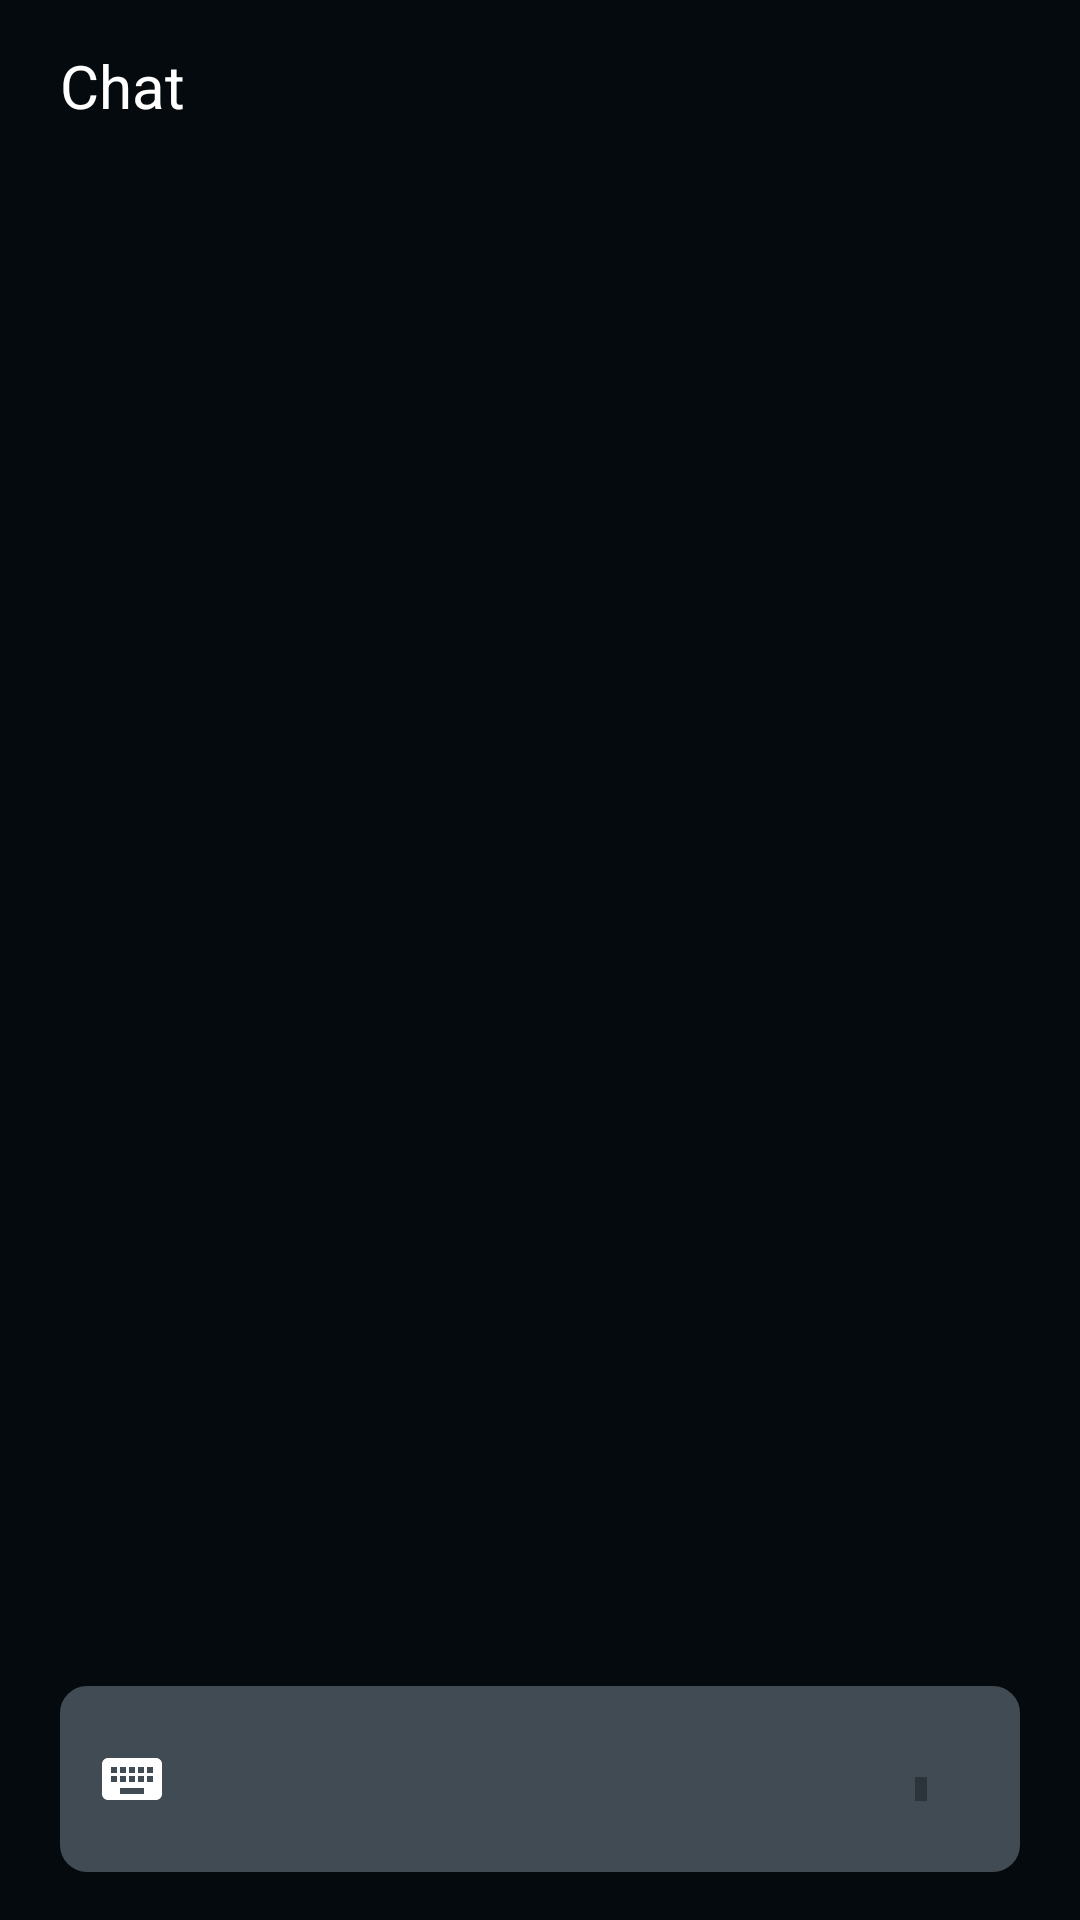

Write the Android layout XML for this screen, with the resource values it uses.
<!-- AndroidManifest.xml: application theme Theme.VideoSDKRTC -->
<!-- res/layout/activity_chat.xml -->
<LinearLayout xmlns:android="http://schemas.android.com/apk/res/android"
    xmlns:app="http://schemas.android.com/apk/res-auto"
    xmlns:tools="http://schemas.android.com/tools"
    android:id="@+id/layout_chat"
    android:layout_width="match_parent"
    android:layout_height="wrap_content"
    android:minHeight="300dp"
    android:orientation="vertical"
    android:theme="@style/Theme.AppCompat.DayNight.NoActionBar">

    <RelativeLayout
        android:layout_width="match_parent"
        android:layout_height="wrap_content"
        android:paddingTop="15dp"
        android:paddingBottom="15dp"
        android:layout_marginStart="20dp"
        android:layout_marginBottom="2dp">

        <TextView
            android:id="@+id/participant_heading"
            android:layout_width="wrap_content"
            android:layout_height="wrap_content"
            android:layout_gravity="center"
            android:text="Chat"
            android:textColor="@color/white"
            android:textFontWeight="700"
            android:textSize="20dp"
            tools:ignore="RelativeOverlap" />

        <ImageView
            android:id="@+id/ic_close"
            android:layout_width="25dp"
            android:layout_height="25dp"
            android:layout_alignParentEnd="true"
            android:layout_gravity="center"
            android:layout_marginEnd="13dp"
            android:src="@drawable/ic_baseline_close_24" />


    </RelativeLayout>

    <RelativeLayout
        android:layout_width="match_parent"
        android:layout_height="wrap_content"
        android:layout_weight="1"
        android:minHeight="22dp"
        android:layout_marginStart="20dp"
        android:layout_marginEnd="20dp">

        <androidx.recyclerview.widget.RecyclerView
            android:id="@+id/messageRcv"
            android:layout_width="match_parent"
            android:layout_height="match_parent" />

    </RelativeLayout>

    <LinearLayout
        android:layout_width="match_parent"
        android:layout_height="wrap_content"
        android:layout_marginBottom="16dp"
        android:background="@drawable/list_style"
        android:paddingVertical="7dp"
        android:layout_marginStart="20dp"
        android:layout_marginEnd="20dp">

        <com.google.android.material.textfield.TextInputLayout
            android:layout_width="wrap_content"
            android:layout_height="wrap_content"
            android:layout_weight="1"
            android:textColorHint="@color/white"
            app:boxStrokeWidth="0dp"
            app:boxStrokeWidthFocused="0dp"
            app:hintEnabled="false"
            app:startIconDrawable="@drawable/ic_typewritter"
            app:startIconTint="@color/white">

            <EditText
                android:id="@+id/etMessage"
                android:layout_width="305dp"
                android:layout_height="wrap_content"
                android:background="@android:color/transparent"
                android:backgroundTint="@color/transparentColor"
                android:hint="@string/write_message"
                android:textColor="@color/white"
                android:textColorHint="@color/text_color"
                android:fontFamily="sans-serif-medium"
                android:textFontWeight="600"
                android:maxHeight="35dp"
                android:scrollbars="vertical" />

        </com.google.android.material.textfield.TextInputLayout>

        <ImageButton
            android:id="@+id/btnSend"
            android:layout_width="wrap_content"
            android:layout_height="wrap_content"
            android:layout_gravity="center"
            android:layout_marginEnd="7dp"
            android:background="@drawable/bt_selector"
            android:padding="10dp"
            android:src="@drawable/ic_baseline_send_24" />


    </LinearLayout>
</LinearLayout>
<!-- resources referenced by this layout -->
<resources>
  <color name="text_color">#9A9FA5</color>
  <color name="transparentColor">#00000000</color>
  <color name="white">#FFFFFFFF</color>
  <string name="write_message">Write your message</string>
  <!-- drawable enable_btn_style (drawable) -->
  <?xml version="1.0" encoding="utf-8"?>
  <shape xmlns:android="http://schemas.android.com/apk/res/android"
      android:shape="rectangle">
      <solid android:color="@color/colorPrimary" />
      <corners
          android:radius="10dp"/>
  
  </shape>
  <!-- drawable disable_btn_style (drawable) -->
  <?xml version="1.0" encoding="utf-8"?>
  <shape xmlns:android="http://schemas.android.com/apk/res/android"
      android:shape="rectangle">
      <solid android:color="@color/transparentColor" />
      <corners
          android:radius="10dp"/>
  
  </shape>
  <color name="md_grey_200">#404B53</color>
  <color name="colorPrimary">#5568FE</color>
  <color name="colorPrimaryVariant">#1A1C22</color>
  <color name="colorbackground">#050A0E</color>
  <style name="AppBottomSheetDialogTheme" parent="Theme.Design.Light.BottomSheetDialog">
          <item name="bottomSheetStyle">@style/AppModalStyle</item>
      </style>
  <style name="RobotoTextViewStyle" parent="android:Widget.TextView">
          <item name="android:fontFamily">sans-serif-light</item>
      </style>
  <style name="Widget.App.Snackbar" parent="Widget.MaterialComponents.Snackbar">
          <item name="materialThemeOverlay">@style/ThemeOverlay.App.Snackbar</item>
          <item name="actionTextColorAlpha">1</item>
      </style>
  <style name="ListViewStyle" parent="android:style/Widget.ListView.DropDown">
          <item name="android:listSelector">@drawable/selector_popup_menu_dropdown</item>
          <item name="android:divider">@color/md_grey_200</item>
          <item name="android:dividerHeight">2dp</item>
      </style>
  <!-- drawable et_style (drawable) -->
  <?xml version="1.0" encoding="utf-8"?>
  <shape xmlns:android="http://schemas.android.com/apk/res/android" android:shape="rectangle">
      <corners android:radius="15dp"/>
      <solid android:color="#202427"/>
  </shape>
  <style name="popupBg" parent="Widget.MaterialComponents.PopupMenu">
          <item name="android:popupBackground">@drawable/popup_style</item>
          <item name="android:dropDownHorizontalOffset">-4dp</item>
          <item name="android:dropDownVerticalOffset">4dp</item>
          <item name="android:dropDownSelector">@drawable/selector_popup_menu_dropdown</item>
      </style>
  <style name="myPopupMenuTextAppearanceLarge" parent="@android:style/TextAppearance.DeviceDefault.Widget.PopupMenu.Large">
          <item name="android:textColor">@color/white</item>
          <item name="android:textSize">18dp</item>
      </style>
  <style name="myPopupMenuTextAppearanceSmall" parent="@android:style/TextAppearance.DeviceDefault.Widget.PopupMenu.Small">
          <item name="android:textColor">@color/white</item>
          <item name="android:textSize">7dp</item>
      </style>
  <style name="AppModalStyle" parent="Widget.Design.BottomSheet.Modal">
          <item name="android:background">@drawable/rounded_dialog</item>
      </style>
  <style name="ThemeOverlay.App.Snackbar" parent="">
          <item name="colorPrimary">@color/white</item>
          <item name="colorOnSurface">@color/white</item>
      </style>
  <!-- drawable popup_style (drawable) -->
  <?xml version="1.0" encoding="utf-8"?>
  <shape xmlns:android="http://schemas.android.com/apk/res/android" android:shape="rectangle">
      <corners android:radius="12dp"/>
      <solid android:color="@color/md_grey_100A"/>
  </shape>
  <!-- drawable rounded_dialog (drawable) -->
  <?xml version="1.0" encoding="utf-8"?>
  <shape xmlns:android="http://schemas.android.com/apk/res/android"
      android:shape="rectangle">
      <solid android:color="@color/md_grey_100A"/>
      <corners android:topLeftRadius="16dp"
          android:topRightRadius="16dp"/>
  
  </shape>
  <color name="md_grey_100A">#2B3034</color>
</resources>
